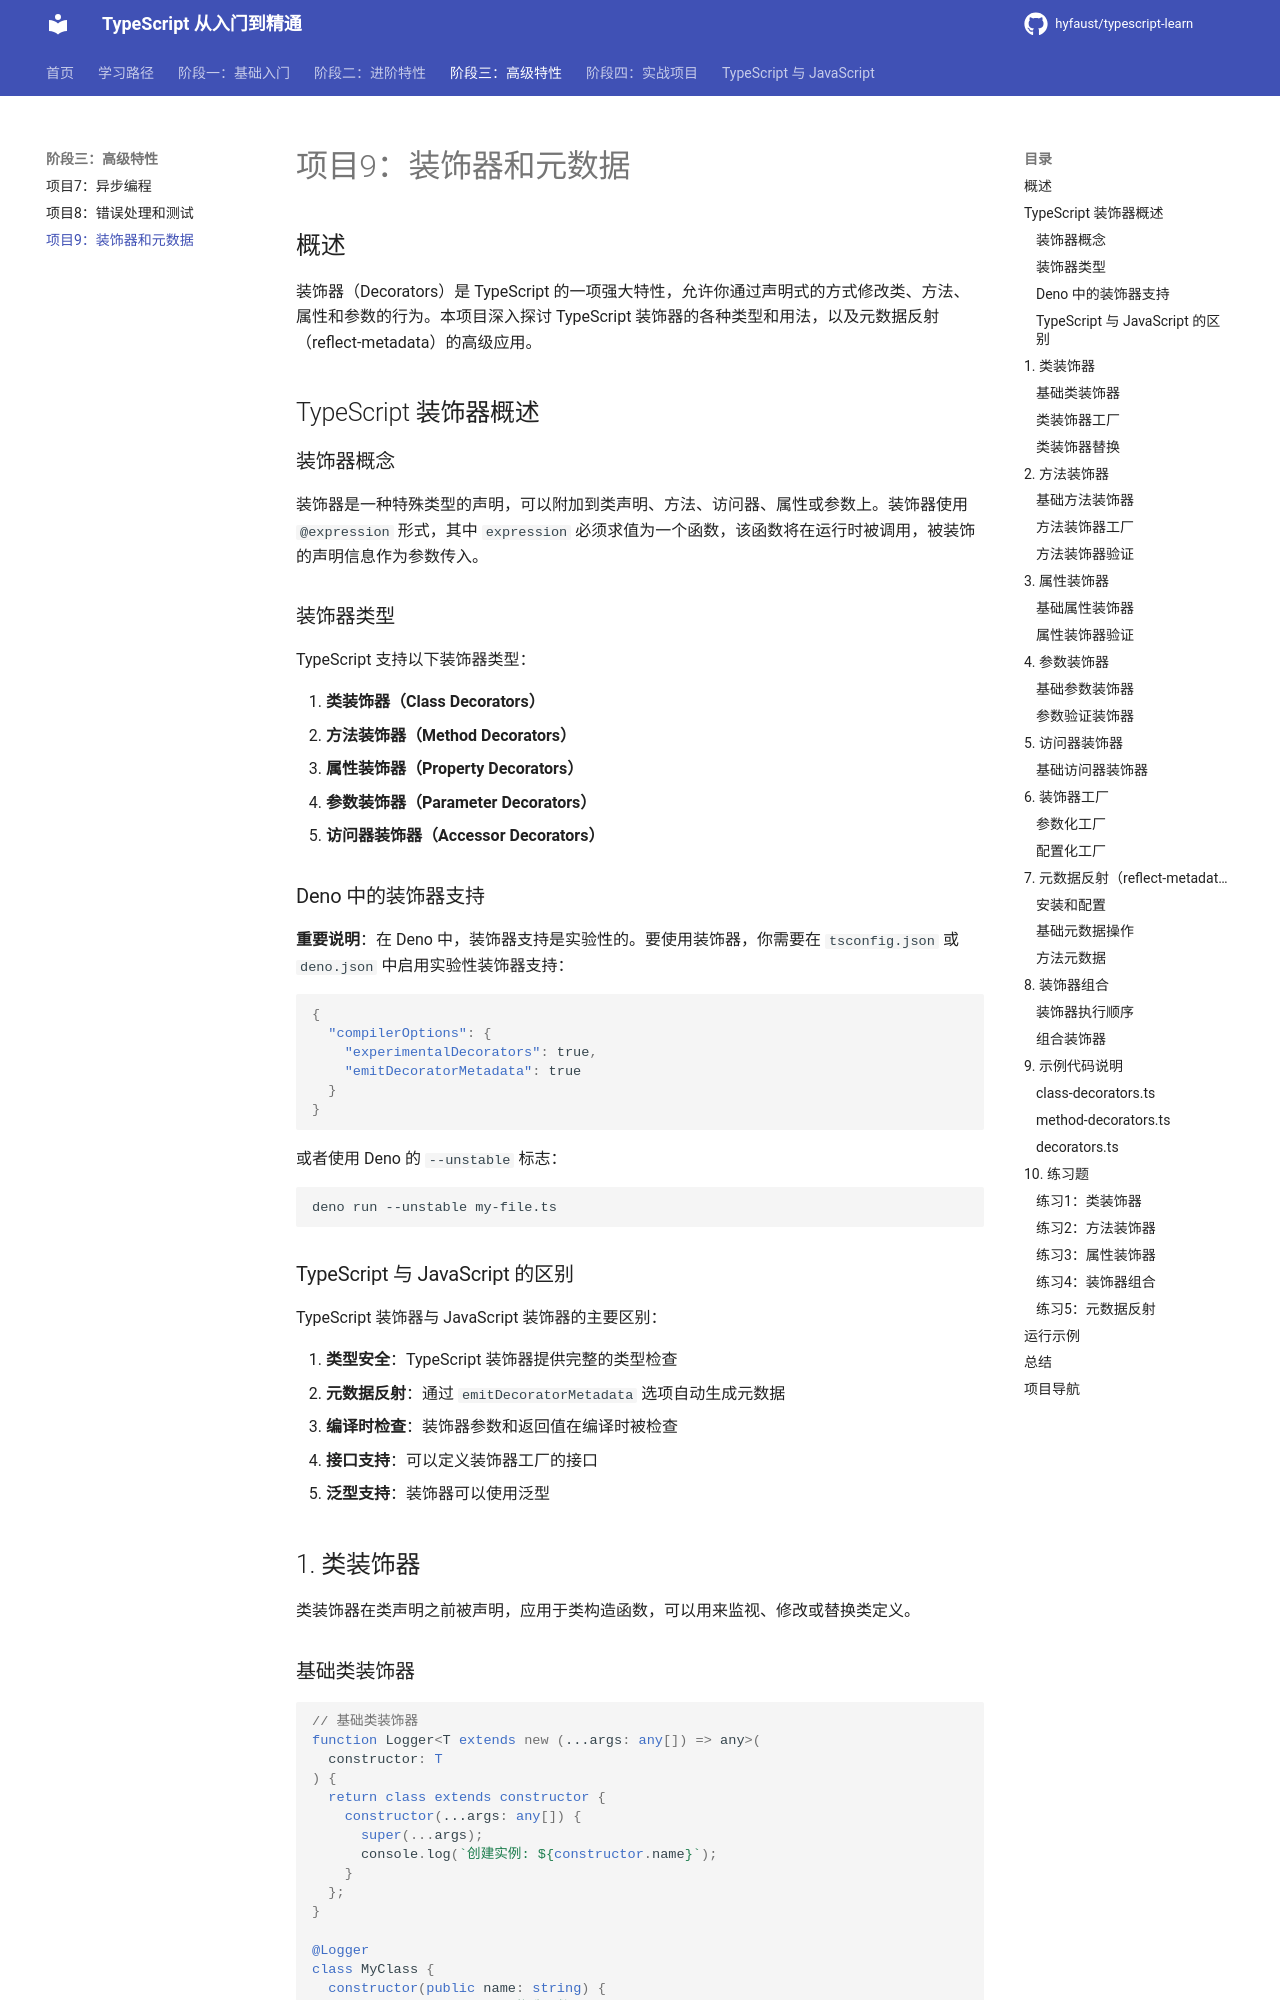

repository: hyfaust/typescript-learn · page: projects/09-decorators/index.html · generator: mkdocs

# 项目9：装饰器和元数据

## 概述

装饰器（Decorators）是 TypeScript 的一项强大特性，允许你通过声明式的方式修改类、方法、属性和参数的行为。本项目深入探讨 TypeScript 装饰器的各种类型和用法，以及元数据反射（reflect-metadata）的高级应用。

## TypeScript 装饰器概述

### 装饰器概念

装饰器是一种特殊类型的声明，可以附加到类声明、方法、访问器、属性或参数上。装饰器使用 `@expression` 形式，其中 `expression` 必须求值为一个函数，该函数将在运行时被调用，被装饰的声明信息作为参数传入。

### 装饰器类型

TypeScript 支持以下装饰器类型：

1. **类装饰器（Class Decorators）**
2. **方法装饰器（Method Decorators）**
3. **属性装饰器（Property Decorators）**
4. **参数装饰器（Parameter Decorators）**
5. **访问器装饰器（Accessor Decorators）**

### Deno 中的装饰器支持

**重要说明**：在 Deno 中，装饰器支持是实验性的。要使用装饰器，你需要在 `tsconfig.json` 或 `deno.json` 中启用实验性装饰器支持：

```json
{
  "compilerOptions": {
    "experimentalDecorators": true,
    "emitDecoratorMetadata": true
  }
}
```

或者使用 Deno 的 `--unstable` 标志：

```bash
deno run --unstable my-file.ts
```

### TypeScript 与 JavaScript 的区别

TypeScript 装饰器与 JavaScript 装饰器的主要区别：

1. **类型安全**：TypeScript 装饰器提供完整的类型检查
2. **元数据反射**：通过 `emitDecoratorMetadata` 选项自动生成元数据
3. **编译时检查**：装饰器参数和返回值在编译时被检查
4. **接口支持**：可以定义装饰器工厂的接口
5. **泛型支持**：装饰器可以使用泛型

## 1. 类装饰器

类装饰器在类声明之前被声明，应用于类构造函数，可以用来监视、修改或替换类定义。

### 基础类装饰器

```typescript
// 基础类装饰器
function Logger<T extends new (...args: any[]) => any>(
  constructor: T
) {
  return class extends constructor {
    constructor(...args: any[]) {
      super(...args);
      console.log(`创建实例: ${constructor.name}`);
    }
  };
}

@Logger
class MyClass {
  constructor(public name: string) {
    console.log(`MyClass 构造函数: ${name}`);
  }
}

const instance = new MyClass("测试");
// 输出:
// MyClass 构造函数: 测试
// 创建实例: MyClass
```
